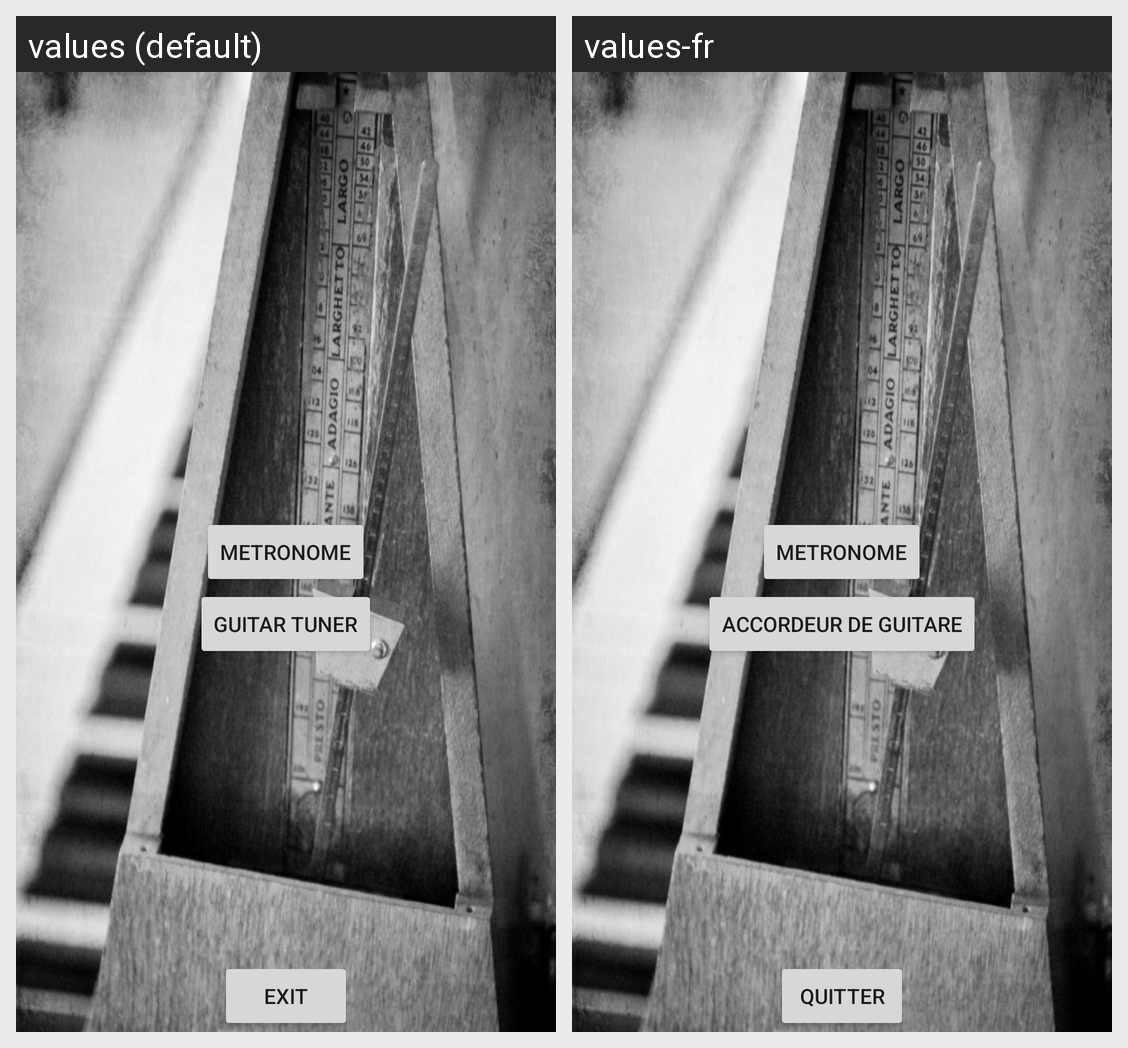

Strings drawn on this Android screen and how each of the app's shown locales translates them:
Android screen res/layout/activity_main.xml rendered under 2 locales, left to right: values (default), values-fr. Device: Nexus 5 (rendered at 1080×1920; each locale shown at half size, 540×960, under a caption strip naming it); theme AppTheme.
Strings drawn on this screen, with the default value and each locale's value (text and hints the layout hard-codes, and strings that could not be matched under every locale, appear in the picture but are not listed):

metronome
  values: Metronome
  values-fr: Metronome

instrument_chords
  values: Guitar Tuner
  values-fr: Accordeur de Guitare

exit
  values: Exit
  values-fr: Quitter
